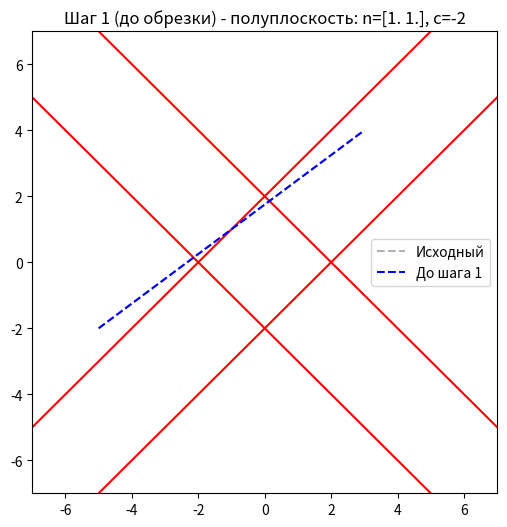
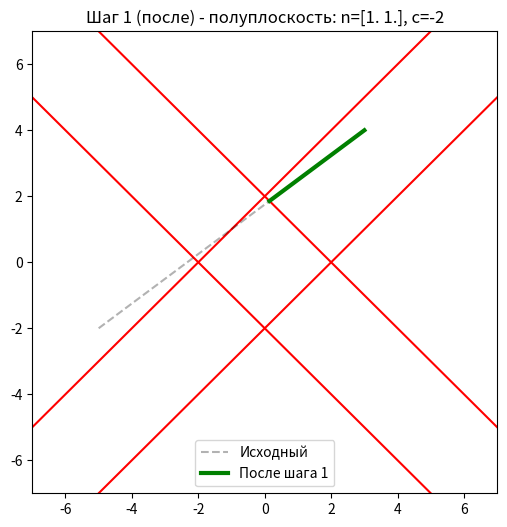
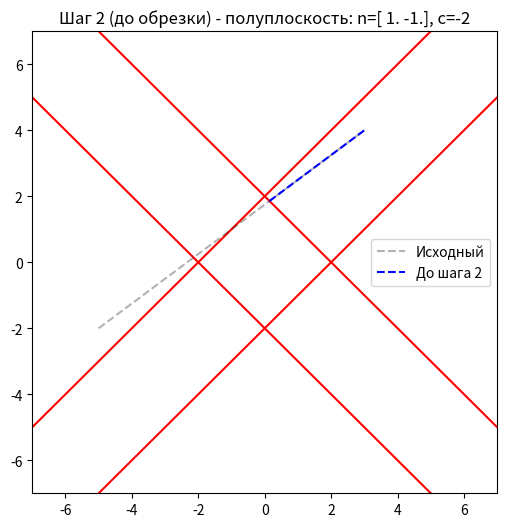
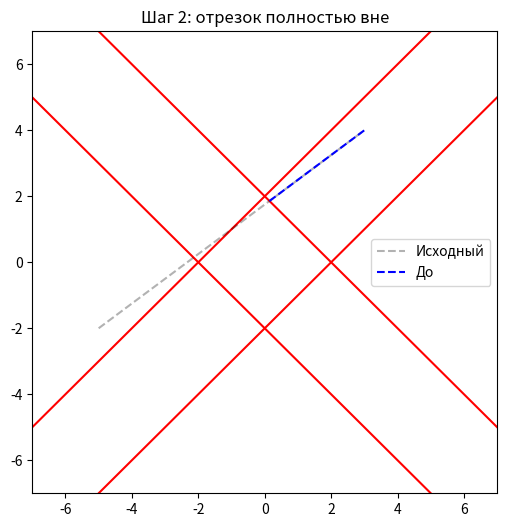

Python code for these plots, in order:
import numpy as np
import matplotlib.pyplot as plt

def clip_line_halfplane(p0, p1, normal, c):
    """
    Отсекаем отрезок p0->p1 полуплоскостью, заданной неравенством:
       normal . x + c >= 0.
    Возвращаем (True, q0, q1), если кусок остался,
               (False, None, None) если пусто.
    """
    d = p1 - p0
    num_p0 = np.dot(normal, p0) + c
    num_p1 = np.dot(normal, p1) + c

    inside_p0 = (num_p0 >= 0)
    inside_p1 = (num_p1 >= 0)

    # Если оба конца вне -> отсечение целиком
    if not inside_p0 and not inside_p1:
        return (False, None, None)

    # Если оба внутри -> сохраняем как есть
    if inside_p0 and inside_p1:
        return (True, p0, p1)

    # Иначе один внутри, другой вне -> найдём точку пересечения
    den = np.dot(normal, d)
    if abs(den) < 1e-12:
        # Почти параллелен
        if inside_p0:
            return (True, p0, p1)
        else:
            return (False, None, None)

    t = - num_p0 / den
    inter_pt = p0 + t * d

    if inside_p0 and not inside_p1:
        # Обрезаем конец
        return (True, p0, inter_pt)
    else:
        # inside_p1 and not inside_p0
        return (True, inter_pt, p1)

def clip_segment_with_halfplanes_stepwise(p0, p1, planes):
    """
    Последовательно «отрезаем» p0->p1 набором полуплоскостей (planes).
    На каждом шаге рисуем картинку.
    planes - [(normal, c), ...] для неравенства normal . x + c >= 0
    """
    current_p0, current_p1 = p0, p1

    # Область для отрисовки
    XMIN, XMAX = -7, 7
    YMIN, YMAX = -7, 7

    step = 0
    def save_fig(label):
        nonlocal step
        step += 1
        plt.savefig(f"halfplane_step_{step}_{label}.png", dpi=150)
        plt.close()

    for i, (normal, c) in enumerate(planes, start=1):
        # Рисуем "до" обрезки
        plt.figure(figsize=(6,6))
        xs = np.linspace(XMIN, XMAX, 200)
        for (n, cc) in planes:
            # Просто рисуем все граничные прямые (красным)
            if abs(n[1])<1e-12:
                x_line = -cc/n[0]
                ys = np.linspace(YMIN,YMAX,100)
                plt.plot([x_line]*100, ys, 'r-')
            else:
                y_line = (-cc - n[0]*xs)/n[1]
                plt.plot(xs, y_line, 'r-')
        # Исходный отрезок (серый)
        plt.plot([p0[0], p1[0]],[p0[1], p1[1]],'k--',alpha=0.3,label='Исходный')
        # Текущий отрезок (синий)
        plt.plot([current_p0[0], current_p1[0]], [current_p0[1], current_p1[1]],
                 'b--', label=f'До шага {i}')
        plt.xlim(XMIN, XMAX)
        plt.ylim(YMIN, YMAX)
        plt.legend()
        plt.title(f"Шаг {i} (до обрезки) - полуплоскость: n={normal}, c={c}")
        save_fig("before")

        # Выполняем обрезку
        res, new_p0, new_p1 = clip_line_halfplane(current_p0, current_p1, normal, c)
        if not res:
            # Полностью вне
            plt.figure(figsize=(6,6))
            for (n, cc) in planes:
                if abs(n[1])<1e-12:
                    x_line = -cc/n[0]
                    ys = np.linspace(YMIN,YMAX,100)
                    plt.plot([x_line]*100, ys, 'r-')
                else:
                    y_line = (-cc - n[0]*xs)/n[1]
                    plt.plot(xs, y_line, 'r-')
            plt.plot([p0[0], p1[0]],[p0[1], p1[1]], 'k--',alpha=0.3,label='Исходный')
            plt.plot([current_p0[0], current_p1[0]],[current_p0[1], current_p1[1]], 'b--', label='До')
            plt.title(f"Шаг {i}: отрезок полностью вне")
            plt.xlim(XMIN, XMAX)
            plt.ylim(YMIN, YMAX)
            plt.legend()
            save_fig("after")
            return (False, None, None)

        # Иначе подрезаем
        current_p0, current_p1 = new_p0, new_p1

        # Рисуем "после" обрезки
        plt.figure(figsize=(6,6))
        for (n, cc) in planes:
            if abs(n[1])<1e-12:
                x_line = -cc/n[0]
                ys = np.linspace(YMIN,YMAX,100)
                plt.plot([x_line]*100, ys, 'r-')
            else:
                y_line = (-cc - n[0]*xs)/n[1]
                plt.plot(xs, y_line, 'r-')
        plt.plot([p0[0], p1[0]],[p0[1], p1[1]],'k--',alpha=0.3,label='Исходный')
        # Что осталось (зелёный)
        plt.plot([current_p0[0], current_p1[0]], [current_p0[1], current_p1[1]],
                 'g-', linewidth=3, label=f'После шага {i}')
        plt.xlim(XMIN, XMAX)
        plt.ylim(YMIN, YMAX)
        plt.legend()
        plt.title(f"Шаг {i} (после) - полуплоскость: n={normal}, c={c}")
        save_fig("after")

    # Закончили все полуплоскости
    return (True, current_p0, current_p1)

def demo_halfplane():
    # Набор полуплоскостей, задающих выпуклый «ромб»
    planes = [
        (np.array([1,  1], dtype=float),  -2),  # x + y >= -2
        (np.array([1, -1], dtype=float),  -2),  # x - y >= -2
        (np.array([-1,1], dtype=float),   -2),  # -x + y >= -2
        (np.array([-1,-1],dtype=float),   -2),  # -x - y >= -2
    ]

    # Отрезок:
    p0 = np.array([-5, -2], dtype=float)
    p1 = np.array([ 3,  4], dtype=float)

    res, q0, q1 = clip_segment_with_halfplanes_stepwise(p0, p1, planes)
    if res:
        print(f"Результат: {q0} - {q1}")
    else:
        print("Отрезок полностью снаружи.")

if __name__ == "__main__":
    demo_halfplane()
